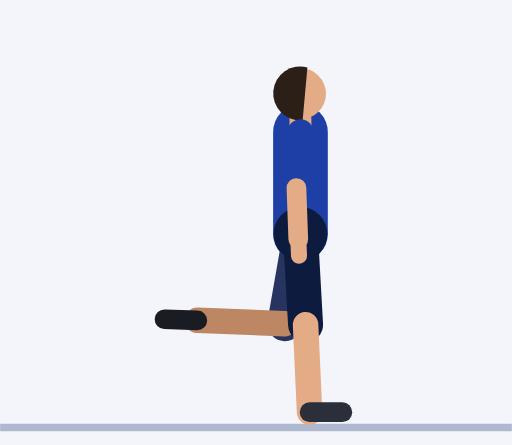
t = 0.00 s
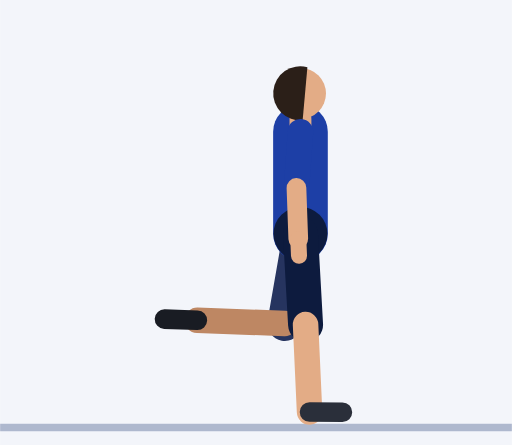
t = 0.30 s
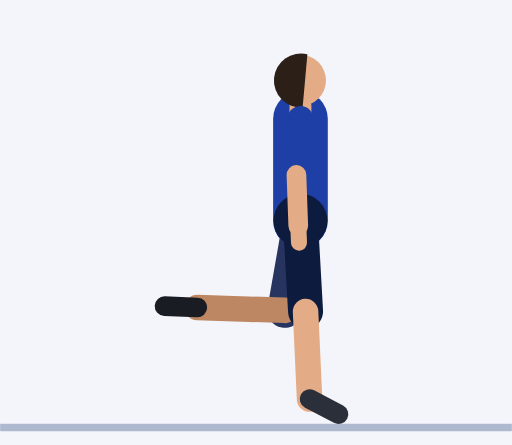
t = 0.61 s
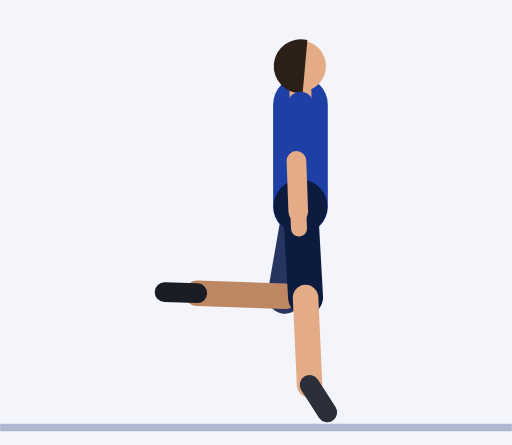
t = 0.91 s
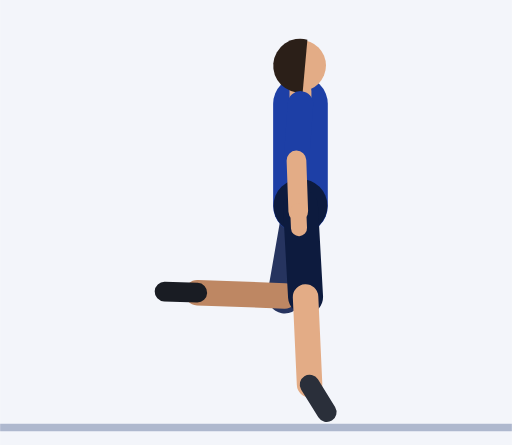
t = 1.21 s
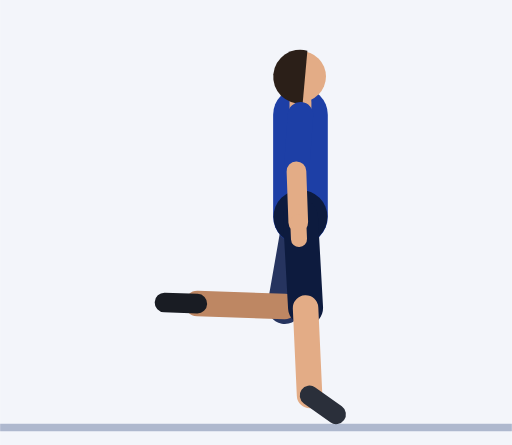
t = 1.52 s

The animated SVG that drew these frames (rendered in a browser with its animation timeline set to each time). Animation: 32 SMIL elements (animate=32); one cycle of 1.82 s, repeats indefinitely.

<svg xmlns="http://www.w3.org/2000/svg" viewBox="-82.4 -116.1 140.4 122.1"><rect x="-82.4" y="-116.1" width="140.4" height="122.1" fill="#F3F5FA"/><line x1="-82.4" y1="1.2" x2="58" y2="1.2" stroke="#AEB8CE" stroke-width="2"/><line x1="0" y1="-79.9" x2="1.1" y2="-64.5" stroke="#152F7C" stroke-width="7" stroke-linecap="round"><animate attributeName="y1" dur="1.82s" repeatCount="indefinite" values="-79.9;-79.9;-79.9;-79.9;-79.9;-80.2;-80.9;-81.9;-83.1;-84.4;-85.6;-86.6;-87.3;-87.6;-87.6;-87.6;-87.6;-87.6;-87.3;-86.6;-85.6;-84.4;-83.1;-81.9;-80.9;-80.2"/><animate attributeName="y2" dur="1.82s" repeatCount="indefinite" values="-64.5;-64.5;-64.5;-64.5;-64.5;-64.7;-65.4;-66.5;-67.7;-68.9;-70.1;-71.1;-71.8;-72.1;-72.1;-72.1;-72.1;-72.1;-71.8;-71.1;-70.1;-68.9;-67.7;-66.5;-65.4;-64.7"/></line><line x1="1.1" y1="-64.5" x2="0.6" y2="-50.5" stroke="#BE8763" stroke-width="5.4" stroke-linecap="round"><animate attributeName="y1" dur="1.82s" repeatCount="indefinite" values="-64.5;-64.5;-64.5;-64.5;-64.5;-64.7;-65.4;-66.5;-67.7;-68.9;-70.1;-71.1;-71.8;-72.1;-72.1;-72.1;-72.1;-72.1;-71.8;-71.1;-70.1;-68.9;-67.7;-66.5;-65.4;-64.7"/><animate attributeName="y2" dur="1.82s" repeatCount="indefinite" values="-50.5;-50.5;-50.5;-50.5;-50.5;-50.7;-51.4;-52.5;-53.7;-54.9;-56.1;-57.2;-57.9;-58.1;-58.1;-58.1;-58.1;-58.1;-57.9;-57.2;-56.1;-54.9;-53.7;-52.5;-51.4;-50.7"/></line><line x1="0.6" y1="-50.5" x2="0.4" y2="-45.9" stroke="#BE8763" stroke-width="4.4" stroke-linecap="round"><animate attributeName="y1" dur="1.82s" repeatCount="indefinite" values="-50.5;-50.5;-50.5;-50.5;-50.5;-50.7;-51.4;-52.5;-53.7;-54.9;-56.1;-57.2;-57.9;-58.1;-58.1;-58.1;-58.1;-58.1;-57.9;-57.2;-56.1;-54.9;-53.7;-52.5;-51.4;-50.7"/><animate attributeName="y2" dur="1.82s" repeatCount="indefinite" values="-45.9;-45.9;-45.9;-45.9;-45.9;-46.1;-46.8;-47.9;-49.1;-50.3;-51.5;-52.6;-53.3;-53.5;-53.5;-53.5;-53.5;-53.5;-53.3;-52.6;-51.5;-50.3;-49.1;-47.9;-46.8;-46.1"/></line><line x1="0" y1="-51.9" x2="-4.3" y2="-27.3" stroke="#26345F" stroke-width="9.6" stroke-linecap="round"><animate attributeName="y1" dur="1.82s" repeatCount="indefinite" values="-51.9;-51.9;-51.9;-51.9;-51.9;-52.2;-52.9;-53.9;-55.1;-56.4;-57.6;-58.6;-59.3;-59.6;-59.6;-59.6;-59.6;-59.6;-59.3;-58.6;-57.6;-56.4;-55.1;-53.9;-52.9;-52.2"/><animate attributeName="y2" dur="1.82s" repeatCount="indefinite" values="-27.3;-27.3;-27.3;-27.3;-27.3;-27.6;-28.3;-29.3;-30.5;-31.8;-33;-34;-34.7;-34.9;-34.9;-34.9;-34.9;-34.9;-34.7;-34;-33;-31.8;-30.5;-29.3;-28.3;-27.6"/></line><line x1="-4.3" y1="-27.3" x2="-28.3" y2="-28.2" stroke="#BE8763" stroke-width="7" stroke-linecap="round"><animate attributeName="y1" dur="1.82s" repeatCount="indefinite" values="-27.3;-27.3;-27.3;-27.3;-27.3;-27.6;-28.3;-29.3;-30.5;-31.8;-33;-34;-34.7;-34.9;-34.9;-34.9;-34.9;-34.9;-34.7;-34;-33;-31.8;-30.5;-29.3;-28.3;-27.6"/><animate attributeName="y2" dur="1.82s" repeatCount="indefinite" values="-28.2;-28.2;-28.2;-28.2;-28.2;-28.4;-29.1;-30.1;-31.3;-32.6;-33.8;-34.8;-35.5;-35.8;-35.8;-35.8;-35.8;-35.8;-35.5;-34.8;-33.8;-32.6;-31.3;-30.1;-29.1;-28.4"/></line><line x1="-28.3" y1="-28.2" x2="-37.3" y2="-28.5" stroke="#191C23" stroke-width="5.4" stroke-linecap="round"><animate attributeName="y1" dur="1.82s" repeatCount="indefinite" values="-28.2;-28.2;-28.2;-28.2;-28.2;-28.4;-29.1;-30.1;-31.3;-32.6;-33.8;-34.8;-35.5;-35.8;-35.8;-35.8;-35.8;-35.8;-35.5;-34.8;-33.8;-32.6;-31.3;-30.1;-29.1;-28.4"/><animate attributeName="y2" dur="1.82s" repeatCount="indefinite" values="-28.5;-28.5;-28.5;-28.5;-28.5;-28.7;-29.4;-30.4;-31.7;-32.9;-34.1;-35.1;-35.8;-36.1;-36.1;-36.1;-36.1;-36.1;-35.8;-35.1;-34.1;-32.9;-31.7;-30.4;-29.4;-28.7"/></line><line x1="0" y1="-51.9" x2="0" y2="-79.9" stroke="#1D3FA6" stroke-width="15" stroke-linecap="round"><animate attributeName="y1" dur="1.82s" repeatCount="indefinite" values="-51.9;-51.9;-51.9;-51.9;-51.9;-52.2;-52.9;-53.9;-55.1;-56.4;-57.6;-58.6;-59.3;-59.6;-59.6;-59.6;-59.6;-59.6;-59.3;-58.6;-57.6;-56.4;-55.1;-53.9;-52.9;-52.2"/><animate attributeName="y2" dur="1.82s" repeatCount="indefinite" values="-79.9;-79.9;-79.9;-79.9;-79.9;-80.2;-80.9;-81.9;-83.1;-84.4;-85.6;-86.6;-87.3;-87.6;-87.6;-87.6;-87.6;-87.6;-87.3;-86.6;-85.6;-84.4;-83.1;-81.9;-80.9;-80.2"/></line><circle cx="0" cy="-51.9" r="7.4" fill="#0D1B3E"><animate attributeName="cy" dur="1.82s" repeatCount="indefinite" values="-51.9;-51.9;-51.9;-51.9;-51.9;-52.2;-52.9;-53.9;-55.1;-56.4;-57.6;-58.6;-59.3;-59.6;-59.6;-59.6;-59.6;-59.6;-59.3;-58.6;-57.6;-56.4;-55.1;-53.9;-52.9;-52.2"/></circle><line x1="0" y1="-79.9" x2="0" y2="-83.4" stroke="#E3AC86" stroke-width="6" stroke-linecap="round"><animate attributeName="y1" dur="1.82s" repeatCount="indefinite" values="-79.9;-79.9;-79.9;-79.9;-79.9;-80.2;-80.9;-81.9;-83.1;-84.4;-85.6;-86.6;-87.3;-87.6;-87.6;-87.6;-87.6;-87.6;-87.3;-86.6;-85.6;-84.4;-83.1;-81.9;-80.9;-80.2"/><animate attributeName="y2" dur="1.82s" repeatCount="indefinite" values="-83.4;-83.4;-83.4;-83.4;-83.4;-83.7;-84.4;-85.4;-86.6;-87.9;-89.1;-90.1;-90.8;-91.1;-91.1;-91.1;-91.1;-91.1;-90.8;-90.1;-89.1;-87.9;-86.6;-85.4;-84.4;-83.7"/></line><circle cx="0" cy="-90.4" r="7" fill="#E3AC86"><animate attributeName="cy" dur="1.82s" repeatCount="indefinite" values="-90.4;-90.4;-90.4;-90.4;-90.4;-90.7;-91.4;-92.4;-93.6;-94.9;-96.1;-97.1;-97.8;-98.1;-98.1;-98.1;-98.1;-98.1;-97.8;-97.1;-96.1;-94.9;-93.6;-92.4;-91.4;-90.7"/></circle><path d="M1.9 -97.6 A7.4 7.4 0 1 0 0.6 -83.1 Z" fill="#2B1F18"><animate attributeName="d" dur="1.82s" repeatCount="indefinite" values="M1.9 -97.6 A7.4 7.4 0 1 0 0.6 -83.1 Z;M1.9 -97.6 A7.4 7.4 0 1 0 0.6 -83.1 Z;M1.9 -97.6 A7.4 7.4 0 1 0 0.6 -83.1 Z;M1.9 -97.6 A7.4 7.4 0 1 0 0.6 -83.1 Z;M1.9 -97.6 A7.4 7.4 0 1 0 0.6 -83.1 Z;M1.9 -97.8 A7.4 7.4 0 1 0 0.6 -83.3 Z;M1.9 -98.5 A7.4 7.4 0 1 0 0.6 -84 Z;M1.9 -99.6 A7.4 7.4 0 1 0 0.6 -85 Z;M1.9 -100.8 A7.4 7.4 0 1 0 0.6 -86.2 Z;M1.9 -102 A7.4 7.4 0 1 0 0.6 -87.5 Z;M1.9 -103.2 A7.4 7.4 0 1 0 0.6 -88.7 Z;M1.9 -104.3 A7.4 7.4 0 1 0 0.6 -89.7 Z;M1.9 -105 A7.4 7.4 0 1 0 0.6 -90.4 Z;M1.9 -105.2 A7.4 7.4 0 1 0 0.6 -90.7 Z;M1.9 -105.2 A7.4 7.4 0 1 0 0.6 -90.7 Z;M1.9 -105.2 A7.4 7.4 0 1 0 0.6 -90.7 Z;M1.9 -105.2 A7.4 7.4 0 1 0 0.6 -90.7 Z;M1.9 -105.2 A7.4 7.4 0 1 0 0.6 -90.7 Z;M1.9 -105 A7.4 7.4 0 1 0 0.6 -90.4 Z;M1.9 -104.3 A7.4 7.4 0 1 0 0.6 -89.7 Z;M1.9 -103.2 A7.4 7.4 0 1 0 0.6 -88.7 Z;M1.9 -102 A7.4 7.4 0 1 0 0.6 -87.5 Z;M1.9 -100.8 A7.4 7.4 0 1 0 0.6 -86.2 Z;M1.9 -99.6 A7.4 7.4 0 1 0 0.6 -85 Z;M1.9 -98.5 A7.4 7.4 0 1 0 0.6 -84 Z;M1.9 -97.8 A7.4 7.4 0 1 0 0.6 -83.3 Z"/></path><line x1="0" y1="-51.9" x2="1.4" y2="-27" stroke="#0D1B3E" stroke-width="9.6" stroke-linecap="round"><animate attributeName="y1" dur="1.82s" repeatCount="indefinite" values="-51.9;-51.9;-51.9;-51.9;-51.9;-52.2;-52.9;-53.9;-55.1;-56.4;-57.6;-58.6;-59.3;-59.6;-59.6;-59.6;-59.6;-59.6;-59.3;-58.6;-57.6;-56.4;-55.1;-53.9;-52.9;-52.2"/><animate attributeName="y2" dur="1.82s" repeatCount="indefinite" values="-27;-27;-27;-27;-27;-27.2;-27.9;-29;-30.2;-31.4;-32.6;-33.6;-34.3;-34.6;-34.6;-34.6;-34.6;-34.6;-34.3;-33.6;-32.6;-31.4;-30.2;-29;-27.9;-27.2"/></line><line x1="1.4" y1="-27" x2="2.5" y2="-3" stroke="#E3AC86" stroke-width="7" stroke-linecap="round"><animate attributeName="y1" dur="1.82s" repeatCount="indefinite" values="-27;-27;-27;-27;-27;-27.2;-27.9;-29;-30.2;-31.4;-32.6;-33.6;-34.3;-34.6;-34.6;-34.6;-34.6;-34.6;-34.3;-33.6;-32.6;-31.4;-30.2;-29;-27.9;-27.2"/><animate attributeName="y2" dur="1.82s" repeatCount="indefinite" values="-3;-3;-3;-3;-3;-3.3;-4;-5;-6.2;-7.4;-8.7;-9.7;-10.4;-10.6;-10.6;-10.6;-10.6;-10.6;-10.4;-9.7;-8.7;-7.4;-6.2;-5;-4;-3.3"/></line><line x1="2.5" y1="-3" x2="11.5" y2="-3" stroke="#2A2F3A" stroke-width="5.4" stroke-linecap="round"><animate attributeName="y1" dur="1.82s" repeatCount="indefinite" values="-3;-3;-3;-3;-3;-3.3;-4;-5;-6.2;-7.4;-8.7;-9.7;-10.4;-10.6;-10.6;-10.6;-10.6;-10.6;-10.4;-9.7;-8.7;-7.4;-6.2;-5;-4;-3.3"/><animate attributeName="x2" dur="1.82s" repeatCount="indefinite" values="11.5;11.5;11.5;11.5;11.5;11.5;11.4;11.2;10.7;9.9;9.1;8.2;7.5;7.2;7.2;7.2;7.2;7.2;7.5;8.2;9.1;9.9;10.7;11.2;11.4;11.5"/><animate attributeName="y2" dur="1.82s" repeatCount="indefinite" values="-3;-3;-3;-3;-3;-2.9;-2.8;-2.6;-2.5;-2.4;-2.5;-2.7;-2.9;-3;-3;-3;-3;-3;-2.9;-2.7;-2.5;-2.4;-2.5;-2.6;-2.8;-2.9"/></line><line x1="0" y1="-79.9" x2="-1.1" y2="-64.5" stroke="#1D3FA6" stroke-width="7" stroke-linecap="round"><animate attributeName="y1" dur="1.82s" repeatCount="indefinite" values="-79.9;-79.9;-79.9;-79.9;-79.9;-80.2;-80.9;-81.9;-83.1;-84.4;-85.6;-86.6;-87.3;-87.6;-87.6;-87.6;-87.6;-87.6;-87.3;-86.6;-85.6;-84.4;-83.1;-81.9;-80.9;-80.2"/><animate attributeName="y2" dur="1.82s" repeatCount="indefinite" values="-64.5;-64.5;-64.5;-64.5;-64.5;-64.7;-65.4;-66.5;-67.7;-68.9;-70.1;-71.1;-71.8;-72.1;-72.1;-72.1;-72.1;-72.1;-71.8;-71.1;-70.1;-68.9;-67.7;-66.5;-65.4;-64.7"/></line><line x1="-1.1" y1="-64.5" x2="-0.6" y2="-50.5" stroke="#E3AC86" stroke-width="5.4" stroke-linecap="round"><animate attributeName="y1" dur="1.82s" repeatCount="indefinite" values="-64.5;-64.5;-64.5;-64.5;-64.5;-64.7;-65.4;-66.5;-67.7;-68.9;-70.1;-71.1;-71.8;-72.1;-72.1;-72.1;-72.1;-72.1;-71.8;-71.1;-70.1;-68.9;-67.7;-66.5;-65.4;-64.7"/><animate attributeName="y2" dur="1.82s" repeatCount="indefinite" values="-50.5;-50.5;-50.5;-50.5;-50.5;-50.7;-51.4;-52.5;-53.7;-54.9;-56.1;-57.2;-57.9;-58.1;-58.1;-58.1;-58.1;-58.1;-57.9;-57.2;-56.1;-54.9;-53.7;-52.5;-51.4;-50.7"/></line><line x1="-0.6" y1="-50.5" x2="-0.4" y2="-45.9" stroke="#E3AC86" stroke-width="4.4" stroke-linecap="round"><animate attributeName="y1" dur="1.82s" repeatCount="indefinite" values="-50.5;-50.5;-50.5;-50.5;-50.5;-50.7;-51.4;-52.5;-53.7;-54.9;-56.1;-57.2;-57.9;-58.1;-58.1;-58.1;-58.1;-58.1;-57.9;-57.2;-56.1;-54.9;-53.7;-52.5;-51.4;-50.7"/><animate attributeName="y2" dur="1.82s" repeatCount="indefinite" values="-45.9;-45.9;-45.9;-45.9;-45.9;-46.1;-46.8;-47.9;-49.1;-50.3;-51.5;-52.6;-53.3;-53.5;-53.5;-53.5;-53.5;-53.5;-53.3;-52.6;-51.5;-50.3;-49.1;-47.9;-46.8;-46.1"/></line></svg>
